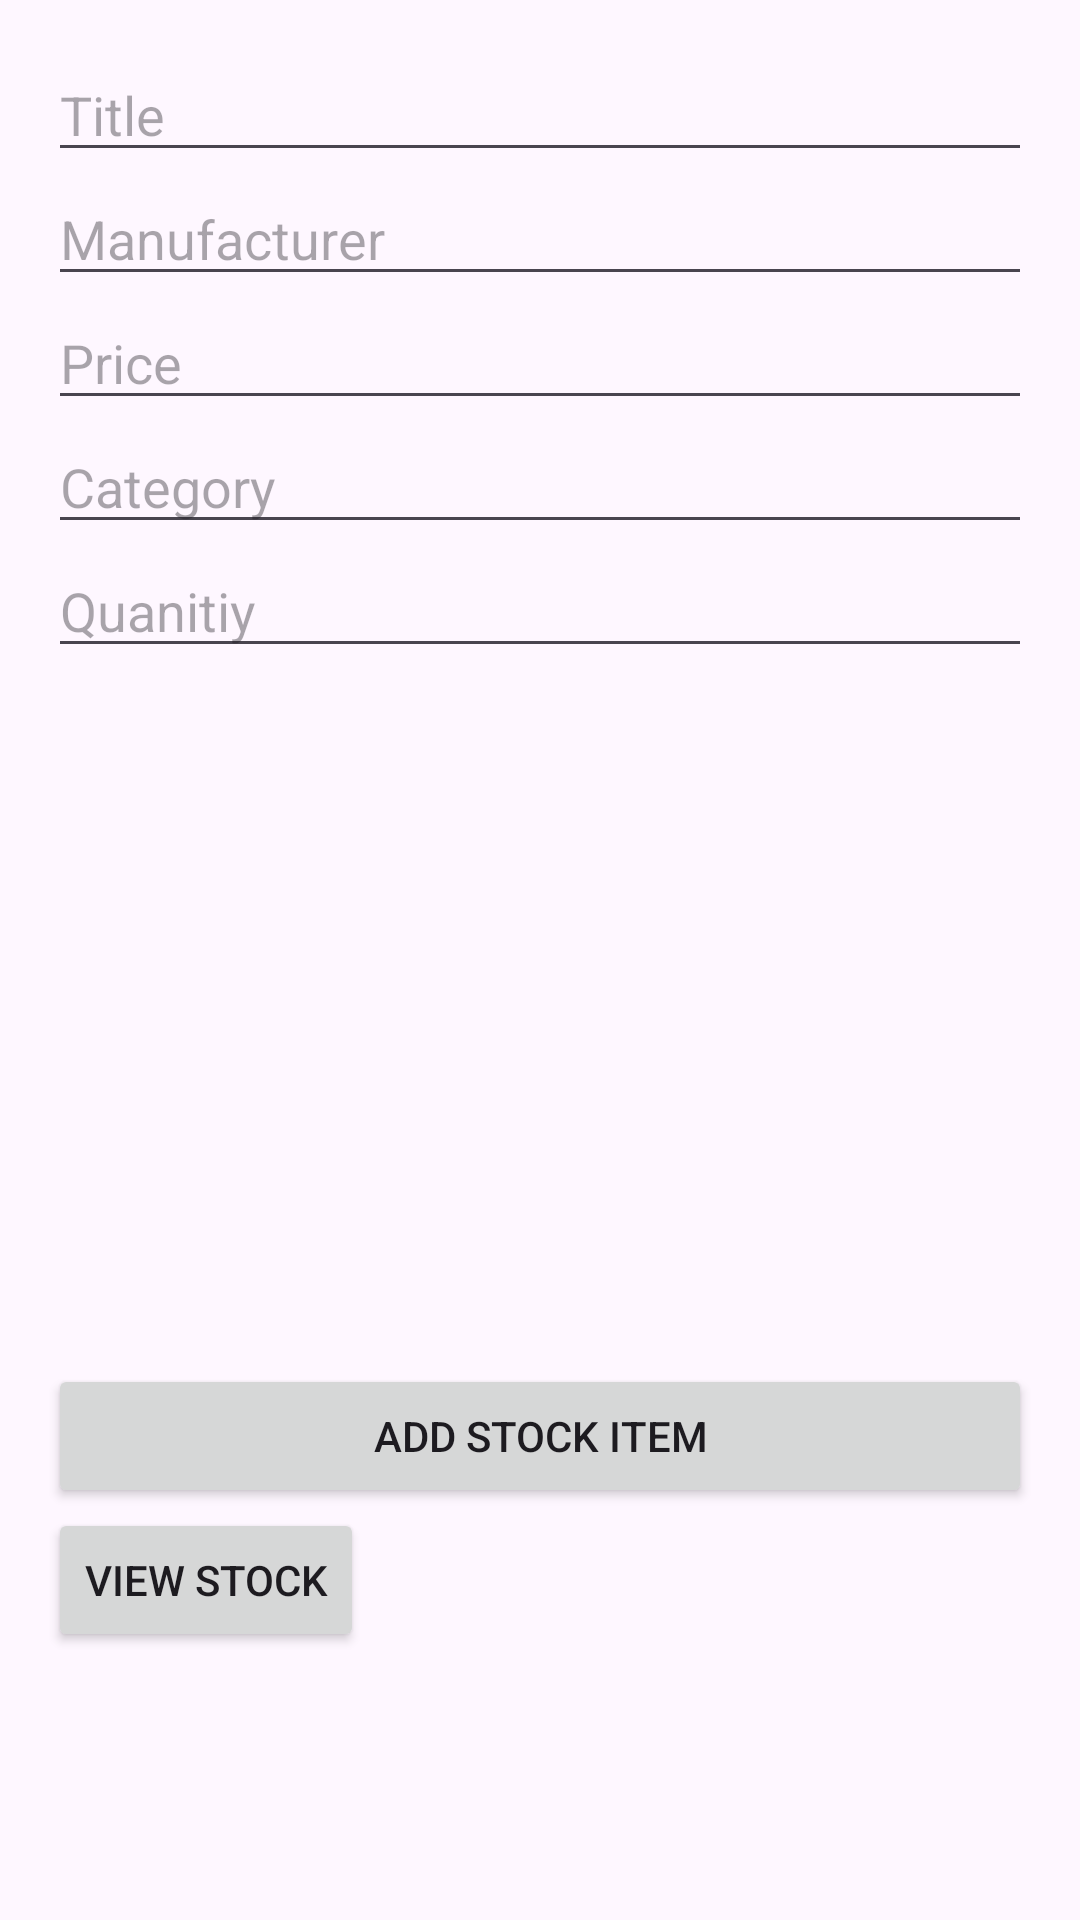

Here is an Android app screen rendered from its layout file. Give the layout XML and the strings, colors and styles it references.
<!-- AndroidManifest.xml: application theme Theme.SPCA -->
<!-- res/layout/activity_create_stock.xml -->
<RelativeLayout xmlns:android="http://schemas.android.com/apk/res/android"
    android:layout_width="match_parent"
    android:layout_height="match_parent"
    android:padding="16dp">

    <ScrollView
        android:layout_width="match_parent"
        android:layout_height="match_parent">

        <LinearLayout
            android:layout_width="match_parent"
            android:layout_height="wrap_content"
            android:orientation="vertical">

            
            <EditText
                android:id="@+id/titleEditText"
                android:layout_width="match_parent"
                android:layout_height="wrap_content"
                android:hint="Title"
                android:inputType="text" />

            
            <EditText
                android:id="@+id/manufacturerEditText"
                android:layout_width="match_parent"
                android:layout_height="wrap_content"
                android:hint="Manufacturer"
                android:inputType="text" />

            
            <EditText
                android:id="@+id/priceEditText"
                android:layout_width="match_parent"
                android:layout_height="wrap_content"
                android:hint="Price"
                android:inputType="numberDecimal" />

            
            <EditText
                android:id="@+id/categoryEditText"
                android:layout_width="match_parent"
                android:layout_height="wrap_content"
                android:hint="Category"
                android:inputType="text" />
            <EditText
                android:id="@+id/quantityEditText"
                android:layout_width="match_parent"
                android:layout_height="wrap_content"
                android:hint="Quanitiy"
                android:inputType="number" />

            
            <ImageView
                android:id="@+id/imageView"
                android:layout_width="match_parent"
                android:layout_height="200dp"
                android:src="@drawable/ic_launcher_background"
                android:scaleType="centerCrop"
                android:layout_marginTop="16dp"
                android:clickable="true"
                android:contentDescription="Select Image" />

            
            <Button
                android:id="@+id/addButton"
                android:layout_width="match_parent"
                android:layout_height="wrap_content"
                android:text="Add Stock Item"
                android:layout_marginTop="16dp" />
            <Button
                android:id="@+id/viewStockButton"
                android:layout_width="wrap_content"
                android:layout_height="wrap_content"
                android:text="View Stock"
                android:onClick="viewStock"/>


        </LinearLayout>
    </ScrollView>
</RelativeLayout>
<!-- resources referenced by this layout -->
<resources>
  <style name="Theme.SPCA" parent="Base.Theme.SPCA" />
  <style name="Base.Theme.SPCA" parent="Theme.Material3.DayNight.NoActionBar">
          
          
      </style>
</resources>
